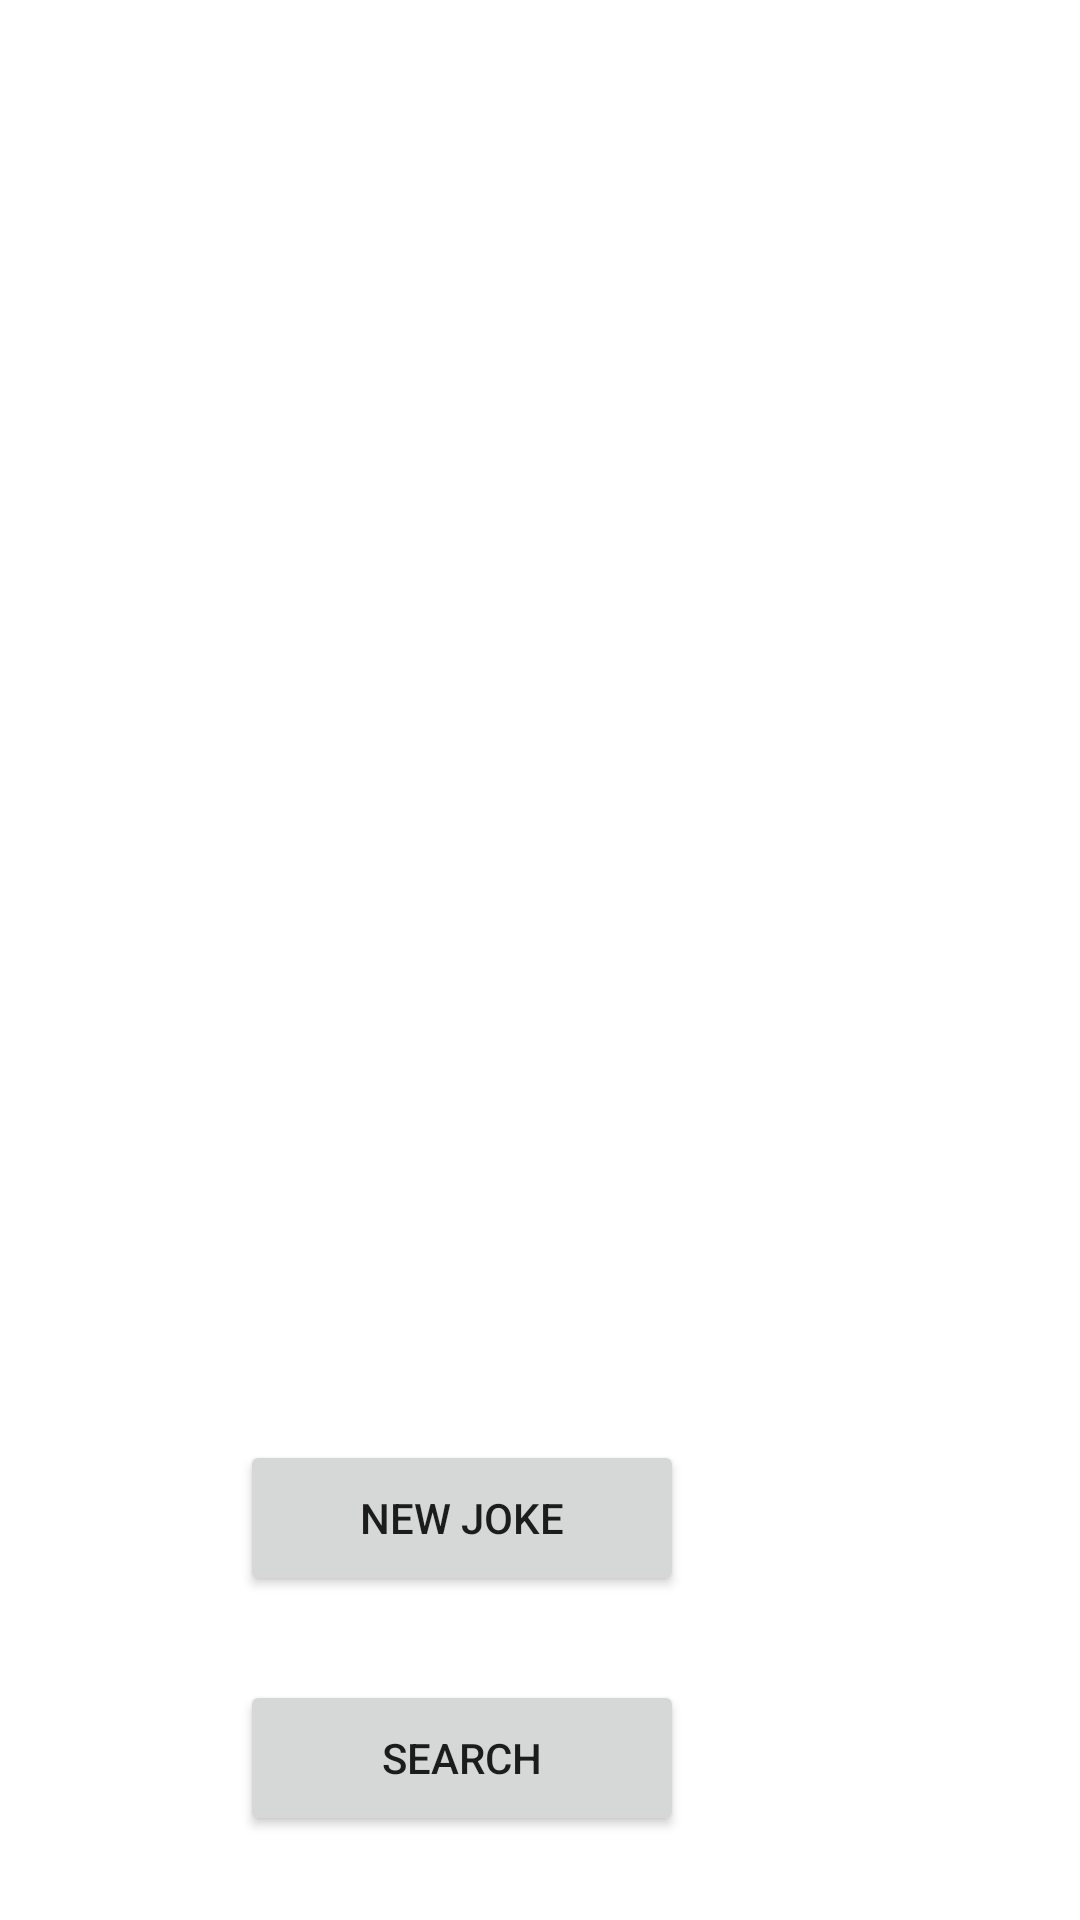

Reconstruct the res/layout file that produces this screen, plus the resources it refers to.
<!-- AndroidManifest.xml: application theme Theme.Dadjokes2 -->
<!-- res/layout/activity_main.xml -->
<?xml version="1.0" encoding="utf-8"?>
<androidx.constraintlayout.widget.ConstraintLayout xmlns:android="http://schemas.android.com/apk/res/android"
    xmlns:app="http://schemas.android.com/apk/res-auto"
    xmlns:tools="http://schemas.android.com/tools"
    android:layout_width="match_parent"
    android:layout_height="match_parent"
    android:background="@color/white"
    android:hapticFeedbackEnabled="false"
    tools:context=".MainActivity">


    <Button
        android:id="@+id/btnLogout"
        style="@style/Widget.AppCompat.Button.Borderless"
        android:layout_width="45dp"
        android:layout_height="37dp"
        android:layout_marginTop="28dp"
        android:layout_marginEnd="340dp"
        app:icon="@android:drawable/ic_menu_close_clear_cancel"
        app:iconGravity="end"
        app:iconTint="#A3000000"
        app:layout_constraintEnd_toEndOf="parent"
        app:layout_constraintTop_toTopOf="parent" />

    <Button
        android:id="@+id/btnToSearchActivity"
        android:layout_width="148dp"
        android:layout_height="52dp"
        android:layout_marginTop="560dp"
        android:layout_marginEnd="132dp"
        android:text="Search"
        app:cornerRadius="20dp"
        app:layout_constraintEnd_toEndOf="parent"
        app:layout_constraintTop_toTopOf="parent"
        app:strokeWidth="2dp" />

    <Button
        android:id="@+id/btnToFavoriteActivity"
        android:layout_width="148dp"
        android:layout_height="52dp"
        android:layout_marginTop="636dp"
        android:layout_marginEnd="132dp"
        android:text="Favourites"
        app:cornerRadius="20dp"
        app:layout_constraintEnd_toEndOf="parent"
        app:layout_constraintHorizontal_bias="1.0"
        app:layout_constraintStart_toStartOf="parent"
        app:layout_constraintTop_toTopOf="parent"
        app:strokeWidth="2dp" />

    <Button
        android:id="@+id/btnGenerateJoke"
        android:layout_width="148dp"
        android:layout_height="52dp"
        android:layout_marginTop="480dp"
        android:layout_marginEnd="132dp"
        android:text="New Joke"
        app:cornerRadius="20dp"
        app:layout_constraintEnd_toEndOf="parent"
        app:layout_constraintTop_toTopOf="parent"
        app:strokeWidth="2dp" />

    <Button
        android:id="@+id/btnAddFavourites"
        style="@style/Widget.AppCompat.Button.Borderless"
        android:layout_width="41dp"
        android:layout_height="30dp"
        android:layout_marginTop="372dp"
        android:layout_marginEnd="184dp"
        app:icon="@android:drawable/btn_star_big_off"
        app:iconGravity="textEnd"
        app:iconPadding="2dp"
        app:iconTint="#51000000"
        app:iconTintMode="src_atop"
        app:layout_constraintEnd_toEndOf="parent"
        app:layout_constraintTop_toTopOf="parent" />

    <TextView
        android:id="@+id/jokeView"
        android:layout_width="wrap_content"
        android:layout_height="wrap_content"
        android:layout_marginStart="204dp"
        android:layout_marginTop="144dp"
        android:textSize="34sp"
        app:layout_constraintStart_toStartOf="parent"
        app:layout_constraintTop_toTopOf="parent" />

    <TextView
        android:id="@+id/tvJoke"
        android:layout_width="wrap_content"
        android:layout_height="wrap_content"
        android:gravity="center"
        android:padding="16dp"
        android:textColor="@color/black"
        android:textSize="24sp"
        android:textStyle="italic"
        app:layout_constraintBottom_toBottomOf="parent"
        app:layout_constraintHorizontal_bias="0.498"
        app:layout_constraintLeft_toLeftOf="parent"
        app:layout_constraintRight_toRightOf="parent"
        app:layout_constraintTop_toTopOf="parent"
        app:layout_constraintVertical_bias="0.203" />


</androidx.constraintlayout.widget.ConstraintLayout>
<!-- resources referenced by this layout -->
<resources>
  <color name="black">#FF000000</color>
  <color name="white">#FFFFFFFF</color>
  <style name="Theme.Dadjokes2" parent="Theme.MaterialComponents.DayNight.NoActionBar">
          
          <item name="colorPrimary">@color/rocket_metalic</item>
          <item name="colorPrimaryVariant">@color/quick_silver</item>
          <item name="colorOnPrimary">@color/floral_white</item>
          
          <item name="colorSecondary">@color/floral_white</item>
          <item name="colorSecondaryVariant">@color/quick_silver</item>
          <item name="colorOnSecondary">@color/rocket_metalic</item>
          
          <item name="android:statusBarColor" tools:targetApi="l">?attr/colorPrimaryVariant</item>
          
          <item name="android:windowFullscreen">true</item>
      </style>
  <color name="rocket_metalic">#847577</color>
  <color name="quick_silver">#A6A2A2</color>
  <color name="floral_white">#FBFBF2</color>
</resources>
